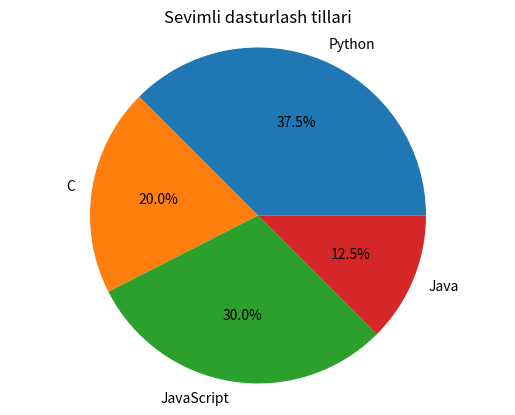

Recreate this plot in Python.
import matplotlib.pyplot as plt

tillar = ["Python", "C", "JavaScript", "Java"]
oquvchilar = [15, 8, 12, 5]

plt.pie(oquvchilar, labels=tillar, autopct="%1.1f%%")

plt.title("Sevimli dasturlash tillari")
plt.axis("equal")

plt.show()
